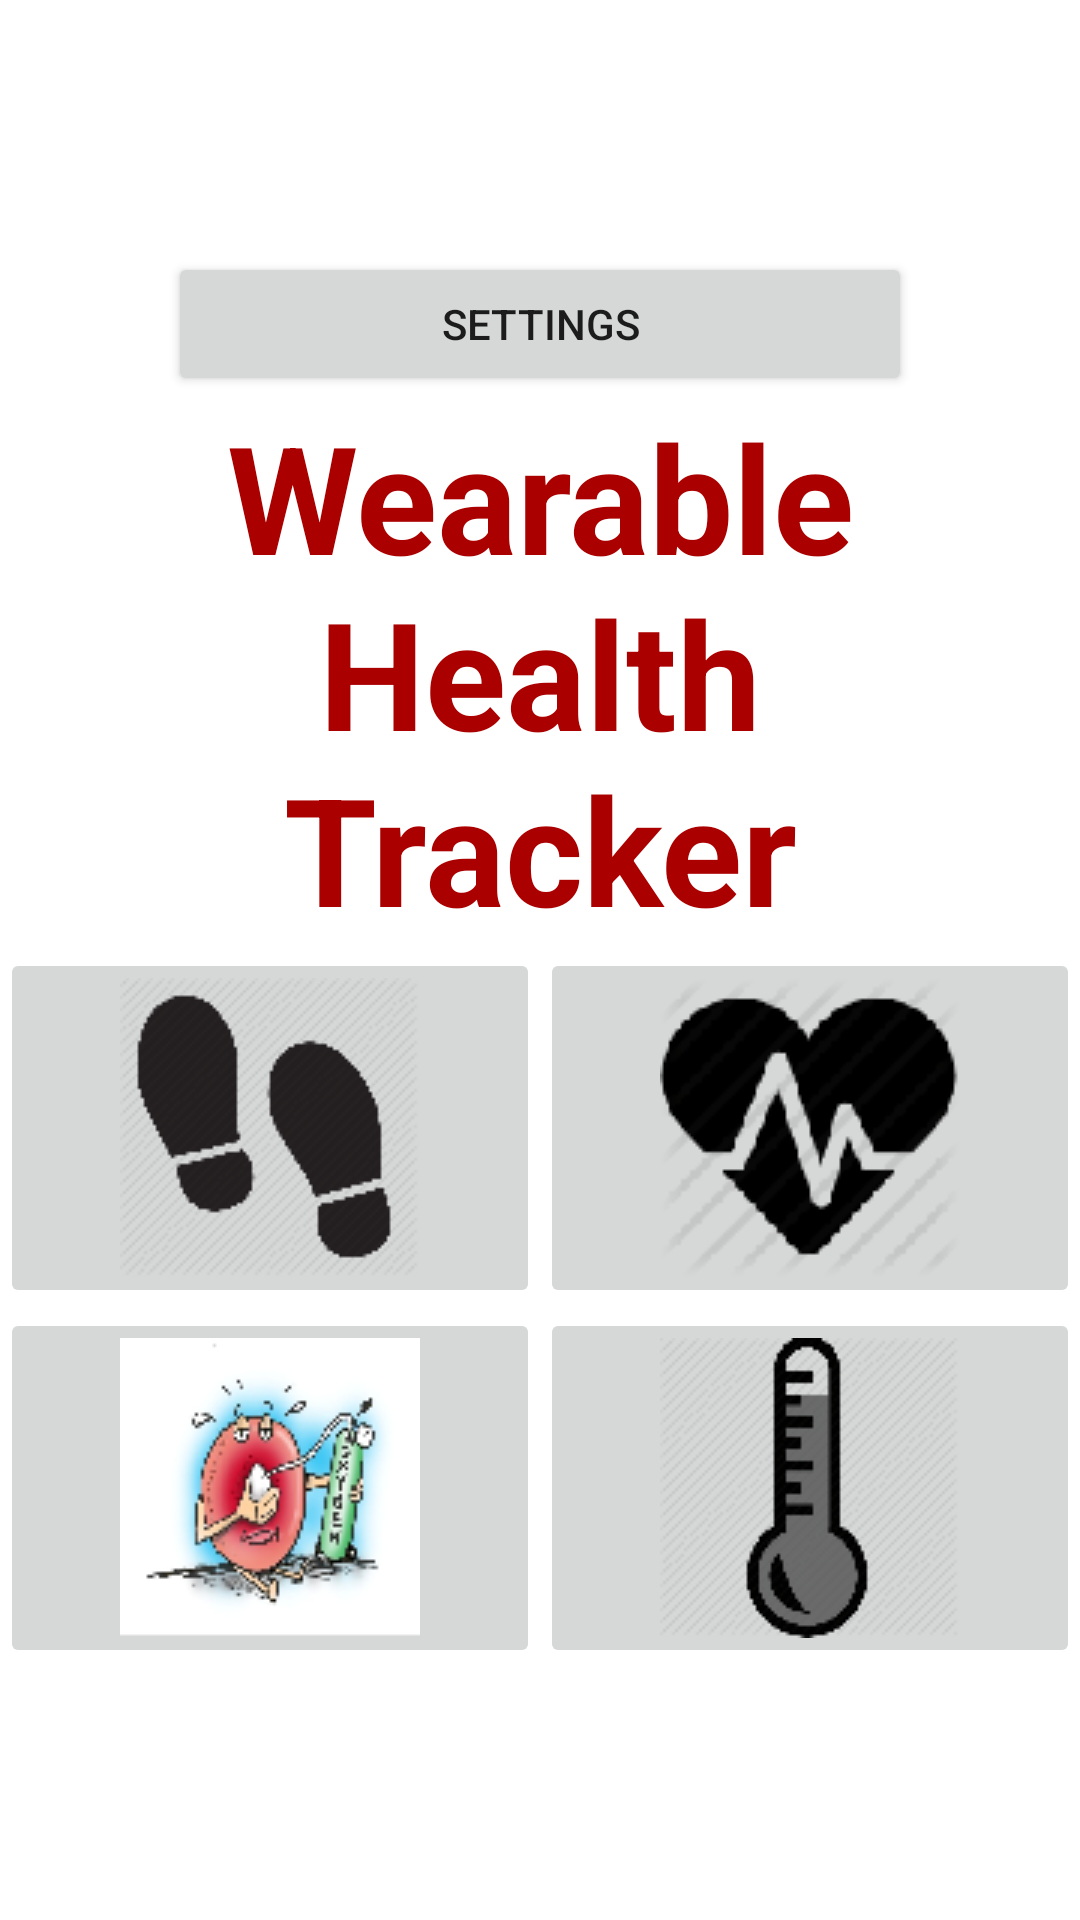

Write the Android layout XML for this screen, with the resource values it uses.
<!-- AndroidManifest.xml: fallback theme Theme.MaterialComponents.DayNight.NoActionBar -->
<!-- res/layout/home_page_layout_old.xml -->
<?xml version="1.0" encoding="utf-8"?>
<TableLayout xmlns:android="http://schemas.android.com/apk/res/android"
    xmlns:tools="http://schemas.android.com/tools"
    android:layout_width="match_parent"
    android:layout_height="match_parent"
    tools:context=".MyActivity$PlaceholderFragment"
    android:id="@+id/homePage"
    android:baselineAligned="false"
    android:gravity="center">

    <TableRow
        android:layout_width="fill_parent"
        android:layout_height="fill_parent"
        android:gravity="center">

        <Button
            android:layout_width="fill_parent"
            android:layout_height="fill_parent"
            android:text="Settings"
            android:id="@+id/settings"
            android:layout_span="3" />
    </TableRow>

    <TableRow
        android:layout_width="fill_parent"
        android:layout_height="fill_parent"
        android:gravity="center">

        <TextView
            android:layout_width="wrap_content"
            android:layout_height="wrap_content"
            android:textAppearance="?android:attr/textAppearanceLarge"
            android:text="Wearable Health Tracker"
            android:id="@+id/textView"
            android:layout_gravity="center_horizontal"
            android:textStyle="bold"
            android:textSize="50dp"
            android:textColor="#AA0000"
            android:gravity="center_horizontal"
            android:layout_span="2" />
    </TableRow>

    <TableRow
        android:layout_width="fill_parent"
        android:layout_height="fill_parent"
        android:gravity="center">

        <ImageButton
            android:layout_width="wrap_content"
            android:layout_height="wrap_content"
            android:id="@+id/pedometer"
            android:src="@drawable/footsteps_100x100"
            android:layout_column="0"
            android:layout_weight="1" />

        <ImageButton
            android:layout_width="wrap_content"
            android:layout_height="wrap_content"
            android:id="@+id/pulse_image"
            android:src="@drawable/heartbeat_100x100"
            android:layout_column="1"
            android:layout_weight="1" />
    </TableRow>

    <TableRow
        android:layout_width="fill_parent"
        android:layout_height="fill_parent"
        android:gravity="center">

        <ImageButton
            android:layout_width="wrap_content"
            android:layout_height="wrap_content"
            android:id="@+id/bloodOx"
            android:textAlignment="inherit"
            android:src="@drawable/bloodox_100x100"
            android:layout_column="0"
            android:layout_weight="1" />

        <ImageButton
            android:layout_width="wrap_content"
            android:layout_height="wrap_content"
            android:id="@+id/temperature_image"
            android:src="@drawable/thermometer_100x100"
            android:layout_column="1"
            android:layout_weight="1" />
    </TableRow>

</TableLayout>
<!-- resources referenced by this layout -->
<resources>
  <!-- drawable bloodox_100x100: png bitmap (drawable, 14628 bytes) -->
  <!-- drawable footsteps_100x100: png bitmap (drawable, 4857 bytes) -->
  <!-- drawable heartbeat_100x100: png bitmap (drawable, 6667 bytes) -->
  <!-- drawable thermometer_100x100: png bitmap (drawable, 4401 bytes) -->
</resources>
